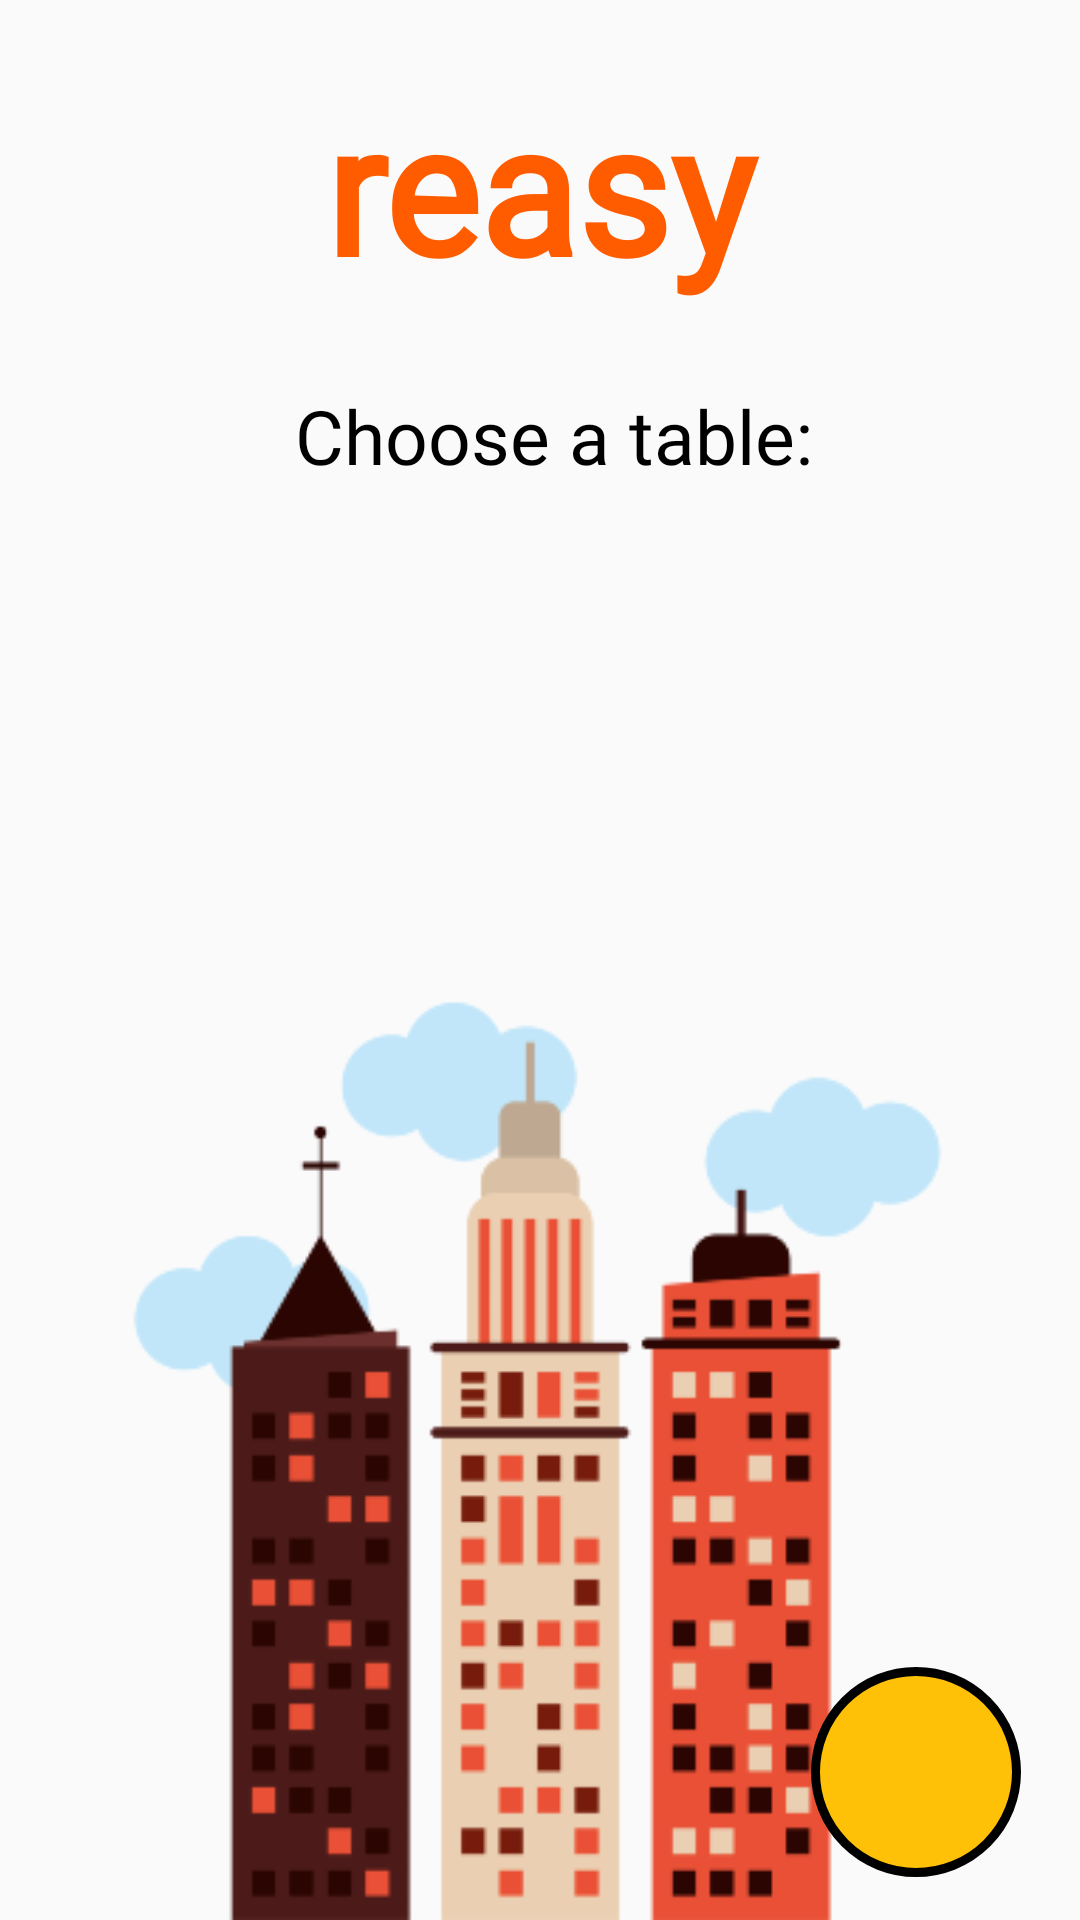

This screen was rendered from an Android layout file. Write that file and the resources it references.
<!-- AndroidManifest.xml: application theme Theme.Reasy -->
<!-- res/layout/activity_table_list_page.xml -->
<?xml version="1.0" encoding="utf-8"?>
<androidx.constraintlayout.widget.ConstraintLayout xmlns:android="http://schemas.android.com/apk/res/android"
    xmlns:app="http://schemas.android.com/apk/res-auto"
    xmlns:tools="http://schemas.android.com/tools"
    android:layout_width="match_parent"
    android:layout_height="match_parent"
    tools:context=".table_list_page">

    <ImageView
        android:id="@+id/imageView33"
        android:layout_width="367dp"
        android:layout_height="375dp"
        android:background="#00FFFFFF"
        android:scaleType="fitXY"
        app:layout_constraintBottom_toBottomOf="parent"
        app:layout_constraintEnd_toEndOf="parent"
        app:layout_constraintHorizontal_bias="0.704"
        app:layout_constraintStart_toStartOf="parent"
        app:layout_constraintTop_toTopOf="parent"
        app:layout_constraintVertical_bias="1.0"
        app:srcCompat="@drawable/pngwing_com2" />

    <TextView
        android:id="@+id/tb2"
        android:layout_width="70dp"
        android:layout_height="70dp"
        android:background="@drawable/balance"
        android:gravity="center_horizontal|center_vertical"
        android:textColor="#FFFFFF"
        android:textSize="20dp"
        app:layout_constraintBottom_toBottomOf="parent"
        app:layout_constraintEnd_toEndOf="parent"
        app:layout_constraintHorizontal_bias="0.932"
        app:layout_constraintStart_toStartOf="parent"
        app:layout_constraintTop_toTopOf="parent"
        app:layout_constraintVertical_bias="0.975" />

    <ImageButton
        android:id="@+id/backb13"
        android:layout_width="48dp"
        android:layout_height="48dp"
        android:background="#00FFFFFF"
        android:contentDescription="back"
        android:onClick="goBack"
        android:scaleType="fitXY"
        app:layout_constraintBottom_toBottomOf="parent"
        app:layout_constraintEnd_toEndOf="parent"
        app:layout_constraintHorizontal_bias="0.044"
        app:layout_constraintStart_toStartOf="parent"
        app:layout_constraintTop_toTopOf="parent"
        app:layout_constraintVertical_bias="0.071"
        app:srcCompat="@drawable/back" />

    <ScrollView
        android:layout_width="348dp"
        android:layout_height="273dp"
        app:layout_constraintBottom_toBottomOf="parent"
        app:layout_constraintEnd_toEndOf="parent"
        app:layout_constraintHorizontal_bias="0.492"
        app:layout_constraintStart_toStartOf="parent"
        app:layout_constraintTop_toTopOf="parent"
        app:layout_constraintVertical_bias="0.425">

        <LinearLayout
            android:id="@+id/linear_layout"
            android:layout_width="match_parent"
            android:layout_height="wrap_content"
            android:orientation="vertical" />
    </ScrollView>

    <TextView
        android:id="@+id/logo11"
        android:layout_width="225dp"
        android:layout_height="113dp"
        android:fontFamily="@font/seoulhangang_cbl_regular"
        android:gravity="center"
        android:text="reasy"
        android:textColor="#ff5c00"
        android:textFontWeight="1000"
        android:textSize="60dp"
        app:layout_constraintBottom_toBottomOf="parent"
        app:layout_constraintEnd_toEndOf="parent"
        app:layout_constraintStart_toStartOf="parent"
        app:layout_constraintTop_toTopOf="parent"
        app:layout_constraintVertical_bias="0.011" />

    <TextView
        android:id="@+id/textView23"
        android:layout_width="212dp"
        android:layout_height="62dp"
        android:fontFamily="@font/seoulhangang_cbl_regular"
        android:gravity="center"
        android:text="Choose a table:"
        android:textColor="#000000"
        android:textSize="25sp"
        app:layout_constraintBottom_toBottomOf="parent"
        app:layout_constraintEnd_toEndOf="parent"
        app:layout_constraintHorizontal_bias="0.532"
        app:layout_constraintStart_toStartOf="parent"
        app:layout_constraintTop_toTopOf="parent"
        app:layout_constraintVertical_bias="0.198" />
</androidx.constraintlayout.widget.ConstraintLayout>
<!-- resources referenced by this layout -->
<resources>
  <!-- drawable balance (drawable) -->
  <?xml version="1.0" encoding="utf-8"?>
  <shape xmlns:android="http://schemas.android.com/apk/res/android" >
      <stroke
          android:width="3dp"
          android:color="#000000"
          />
  
      <solid android:color="#FFC107" />
  
      <padding
          android:left="1dp"
          android:right="1dp"
          android:bottom="1dp"
          android:top="1dp" />
  
      <corners android:radius="100dp" />
  </shape>
  <!-- drawable pngwing_com2: png bitmap (drawable, 21915 bytes) -->
  <style name="Theme.Reasy" parent="Theme.AppCompat.Light.NoActionBar">
          
          <item name="colorPrimary">@color/purple_500</item>
          <item name="colorPrimaryDark">@color/purple_700</item>
          <item name="colorAccent">@color/teal_200</item>
          
      </style>
  <color name="purple_500">#FF6200EE</color>
  <color name="purple_700">#FF3700B3</color>
  <color name="teal_200">#FF03DAC5</color>
</resources>
